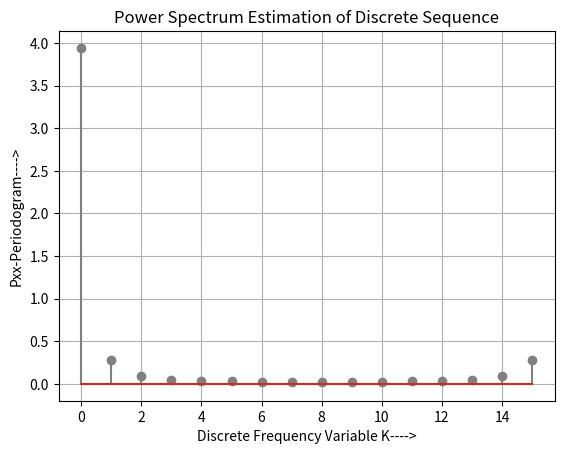
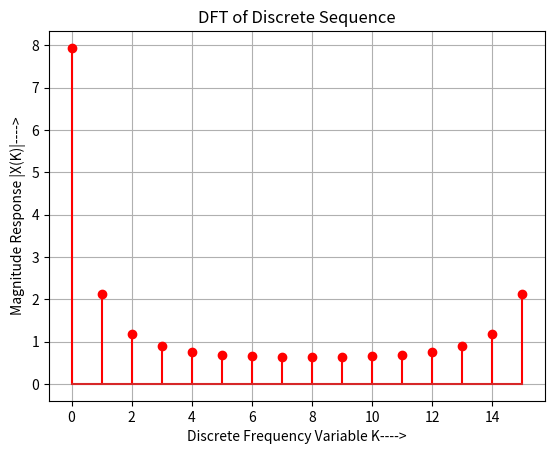

These figures' Python source, in order:
#Power spectrum Estimation of discrete sequence
#x[n] = (0.9)^n, 0<=n<20
import numpy as np
from numpy.fft import fft,ifft
import scipy as sy
from matplotlib import pyplot as plt
N = 16 #16 point dft
n = np.arange(0,20,1)
x1 = (0.9**n) #given discrete sequence
x = x1[0:15]
X = fft(x,N)
X_mag = abs(X)
Pxx = ((abs(X))**2)/N
K = np.arange(0,len(Pxx),1)
plt.figure(1)
plt.stem(K,Pxx,'grey')
plt.xlabel('Discrete Frequency Variable K---->')
plt.ylabel('Pxx-Periodogram---->')
plt.grid(True, which='both')
plt.title('Power Spectrum Estimation of Discrete Sequence')
plt.figure(2)
plt.stem(K,X_mag,'red')
plt.xlabel('Discrete Frequency Variable K---->')
plt.ylabel('Magnitude Response |X(K)|---->')
plt.grid(True, which='both')
plt.title('DFT of Discrete Sequence')
plt.show()

